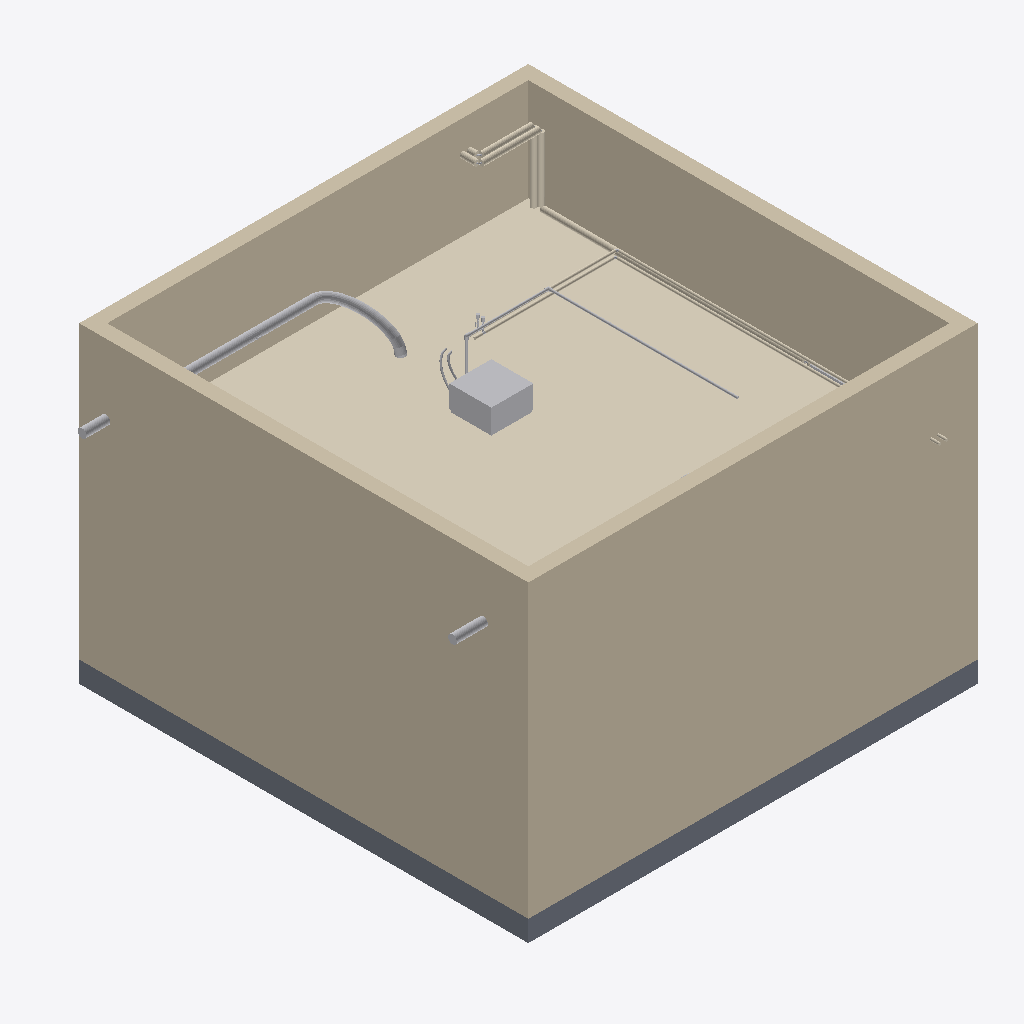
Isometric view of an IFC building model (IFC-SPF (STEP), schema IFC4, length unit millimetre), seen from the south-west, elements coloured by IFC class: 13 coverings (cream), 13 other elements (light grey), 4 walls (beige), 1 slab (grey).
Extent 6.8 m × 6.7 m × 4.5 m (x, y, z). Storeys (2): Уровень 1 at 0.00 m; Уровень 2 at 4.00 m. Elements (92): 26 IfcPipeSegment, 17 IfcCovering, 13 IfcPipeFitting, 12 IfcWall, 6 IfcDuctSegment, 6 IfcValve, 4 IfcBuildingElementProxy, 2 IfcAirTerminal, 2 IfcDuctFitting, 2 IfcSlab, 2 IfcUnitaryEquipment.

HEADER;
FILE_DESCRIPTION(('ViewDefinition [ReferenceView_V1.2]'),'2;1');
FILE_NAME('Номер проекта','2024-03-26T17:59:45',(''),(''),'The EXPRESS Data Manager Version 5.02.0100.07 : 28 Aug 2013','21.1.80.35 - Exporter 21.4.3.0 - Alternate UI 21.4.3.0','');
FILE_SCHEMA(('IFC4'));
ENDSEC;
DATA;
#134=IFCPROJECT('1RCsAjRnjDPB0KzlNNoRcF',#42,'Номер проекта',$,$,'Наименование проекта','Статус проекта',(#121),#116);
#172=IFCSITE('1RCsAjRnjDPB0KzlNNoRcD',#42,'Default',$,$,#171,$,$,.ELEMENT.,$,$,$,$,$);
#149=IFCBUILDING('1RCsAjRnjDPB0KzlNNoRcE',#42,'',$,$,#33,$,'',.ELEMENT.,$,$,$);
#162=IFCBUILDINGSTOREY('1RCsAjRnjDPB0KzlKeDaT8',#42,'Уровень 1',$,'Уровень:Верхний брус 8мм',#160,$,'Уровень 1',.ELEMENT.,0.0);
#168=IFCBUILDINGSTOREY('1RCsAjRnjDPB0KzlKeDaJ9',#42,'Уровень 2',$,'Уровень:Верхний брус 8мм',#167,$,'Уровень 2',.ELEMENT.,3999.99999999967);
#315=IFCWALL('1Avm9lFSn7BuYqkLXyvDgN',#42,'Базовая стена:Типовой - 200мм:670193',$,'Базовая стена:Типовой - 200мм',#287,#311,'670193',.NOTDEFINED.);
#349=IFCWALL('1Avm9lFSn7BuYqkLXyvDgK',#42,'Базовая стена:Типовой - 200мм:670194',$,'Базовая стена:Типовой - 200мм',#321,#345,'670194',.NOTDEFINED.);
#23087=IFCCOVERING('0LCyWq$CD2dxc3fJg$tUpt',#42,'Многослойный потолок:П23_Подвесной потолок из ГСП-А Knauf П112 (1 слой), нониус-подвес, окраска CriLux Supercolor (КМ1), цвет NCS S 0500-N под Ecophon White Frost, White 500:813352',$,'Многослойный потолок:П23_Подвесной потолок из ГСП-А Knauf П112 (1 слой), нониус-подвес, окраска CriLux Supercolor (КМ1), цвет NCS S 0500-N под Ecophon White Frost, White 500',#23084,#23085,'813352',.CEILING.);
#258=IFCWALL('1Avm9lFSn7BuYqkLXyvDgM',#42,'Базовая стена:Типовой - 200мм:670192',$,'Базовая стена:Типовой - 200мм',#225,#254,'670192',.NOTDEFINED.);
#383=IFCWALL('1Avm9lFSn7BuYqkLXyvDgL',#42,'Базовая стена:Типовой - 200мм:670195',$,'Базовая стена:Типовой - 200мм',#355,#379,'670195',.NOTDEFINED.);
#425=IFCSLAB('1Avm9lFSn7BuYqkLXyvDbe',#42,'Перекрытие:Типовой 300мм:670222',$,'Перекрытие:Типовой 300мм',#387,#421,'670222',.FLOOR.);
#13617=IFCUNITARYEQUIPMENT('1Avm9lFSn7BuYqkLXyv0Ur',#42,'Фанкойл ДВ-КС:ДВ-КС-550:713939',$,'Фанкойл ДВ-КС:ДВ-КС-550',#13616,#13604,'713939',.NOTDEFINED.);
#9797=IFCCOVERING('1Avm9lFSn7BuYqkLXyv9S7',#42,'Изоляция трубы:EURO-ШЕЛЛ 30:685153',$,'Изоляция трубы:EURO-ШЕЛЛ 30',#9621,#9794,'685153',.INSULATION.);
#2310=IFCDUCTSEGMENT('1Avm9lFSn7BuYqkLXyvDb8',#42,'Гибкий воздуховод круглого сечения:Sonodec 25:670254',$,'Гибкий воздуховод круглого сечения:Sonodec 25',#1275,#2305,'670254',.FLEXIBLESEGMENT.);
#2938=IFCDUCTSEGMENT('1Avm9lFSn7BuYqkLXyvDbQ',#42,'Воздуховод круглого сечения:ADSK_Оцинковка_Врезки_ГОСТ 14918-80, Класс A, б=0,5:670268',$,'Воздуховод круглого сечения:ADSK_Оцинковка_Врезки_ГОСТ 14918-80, Класс A, б=0,5',#2877,#2935,'670268',.NOTDEFINED.);
#19049=IFCCOVERING('1Avm9lFSn7BuYqkLXyv0UI',#42,'Изоляция трубы:Каучук:713972',$,'Изоляция трубы:Каучук',#18988,#19046,'713972',.INSULATION.);
#18918=IFCCOVERING('1Avm9lFSn7BuYqkLXyv0UK',#42,'Изоляция трубы:Каучук:713970',$,'Изоляция трубы:Каучук',#18857,#18915,'713970',.INSULATION.);
#2873=IFCDUCTSEGMENT('1Avm9lFSn7BuYqkLXyvDbS',#42,'Воздуховод круглого сечения:ADSK_Оцинковка_Врезки_ГОСТ 14918-80, Класс A, б=0,5:670266',$,'Воздуховод круглого сечения:ADSK_Оцинковка_Врезки_ГОСТ 14918-80, Класс A, б=0,5',#2811,#2869,'670266',.NOTDEFINED.);
#18788=IFCPIPESEGMENT('1Avm9lFSn7BuYqkLXyv0U9',#42,'Типы трубопроводов:Полипропилен PN20:713967',$,'Типы трубопроводов:Полипропилен PN20',#18727,#18785,'713967',.NOTDEFINED.);
#12375=IFCCOVERING('1Avm9lFSn7BuYqkLXyv0VQ',#42,'Изоляция трубы:EURO-ШЕЛЛ 30:713916',$,'Изоляция трубы:EURO-ШЕЛЛ 30',#12187,#12372,'713916',.INSULATION.);
#10172=IFCCOVERING('1Avm9lFSn7BuYqkLXyv9S5',#42,'Изоляция трубы:EURO-ШЕЛЛ 30:685155',$,'Изоляция трубы:EURO-ШЕЛЛ 30',#9984,#10169,'685155',.INSULATION.);
#18853=IFCCOVERING('1Avm9lFSn7BuYqkLXyv0UN',#42,'Изоляция трубы:Каучук:713969',$,'Изоляция трубы:Каучук',#18792,#18850,'713969',.INSULATION.);
#4954=IFCDUCTSEGMENT('1Avm9lFSn7BuYqkLXyv8ZN',#42,'Воздуховод круглого сечения:ADSK_Оцинковка_Врезки_ГОСТ 14918-80, Класс A, б=0,5:682929',$,'Воздуховод круглого сечения:ADSK_Оцинковка_Врезки_ГОСТ 14918-80, Класс A, б=0,5',#4893,#4951,'682929',.NOTDEFINED.);
#13310=IFCCOVERING('1Avm9lFSn7BuYqkLXyv0Ug',#42,'Изоляция трубы:EURO-ШЕЛЛ 30:713932',$,'Изоляция трубы:EURO-ШЕЛЛ 30',#13122,#13307,'713932',.INSULATION.);
#10364=IFCCOVERING('1Avm9lFSn7BuYqkLXyv9S3',#42,'Изоляция трубы:EURO-ШЕЛЛ 30:685157',$,'Изоляция трубы:EURO-ШЕЛЛ 30',#10176,#10361,'685157',.INSULATION.);
#18983=IFCCOVERING('1Avm9lFSn7BuYqkLXyv0UL',#42,'Изоляция трубы:Каучук:713971',$,'Изоляция трубы:Каучук',#18922,#18980,'713971',.INSULATION.);
#17782=IFCPIPESEGMENT('1Avm9lFSn7BuYqkLXyv0U1',#42,'Типы трубопроводов:Полипропилен PN20:713959',$,'Типы трубопроводов:Полипропилен PN20',#17721,#17779,'713959',.NOTDEFINED.);
#2807=IFCDUCTFITTING('1Avm9lFSn7BuYqkLXyvDbV',#42,'Клапан регулирующий круглый:125/VQ.R:670265',$,'Клапан регулирующий круглый:125/VQ.R',#2806,#2796,'670265',.NOTDEFINED.);
#10544=IFCCOVERING('1Avm9lFSn7BuYqkLXyv9S1',#42,'Изоляция трубы:EURO-ШЕЛЛ 30:685159',$,'Изоляция трубы:EURO-ШЕЛЛ 30',#10368,#10541,'685159',.INSULATION.);
#5896=IFCUNITARYEQUIPMENT('1Avm9lFSn7BuYqkLXyv9TO',#42,'Purmo Compact Слева:C [number]:685118',$,'Purmo Compact Слева:C [number]',#5895,#5885,'685118',.NOTDEFINED.);
#17634=IFCPIPESEGMENT('1Avm9lFSn7BuYqkLXyv0U5',#42,'Гибкий трубопровод круглого сечения:ADSK_Подводка для воды_Сталь нержавеющая_Гайка-гайка:713955',$,'Гибкий трубопровод круглого сечения:ADSK_Подводка для воды_Сталь нержавеющая_Гайка-гайка',#17034,#17631,'713955',.FLEXIBLESEGMENT.);
#17847=IFCPIPESEGMENT('1Avm9lFSn7BuYqkLXyv0UF',#42,'Типы трубопроводов:Полипропилен PN20:713961',$,'Типы трубопроводов:Полипропилен PN20',#17786,#17844,'713961',.NOTDEFINED.);
#10724=IFCCOVERING('1Avm9lFSn7BuYqkLXyv9SE',#42,'Изоляция трубы:EURO-ШЕЛЛ 30:685160',$,'Изоляция трубы:EURO-ШЕЛЛ 30',#10548,#10721,'685160',.INSULATION.);
#17030=IFCPIPESEGMENT('1Avm9lFSn7BuYqkLXyv0U7',#42,'Гибкий трубопровод круглого сечения:ADSK_Подводка для воды_Сталь нержавеющая_Гайка-гайка:713953',$,'Гибкий трубопровод круглого сечения:ADSK_Подводка для воды_Сталь нержавеющая_Гайка-гайка',#16289,#17026,'713953',.FLEXIBLESEGMENT.);
#18723=IFCPIPEFITTING('1Avm9lFSn7BuYqkLXyv0UB',#42,'ADSK_Полипропилен_Отвод:Универсальный:713965',$,'ADSK_Полипропилен_Отвод:Универсальный',#18722,#18712,'713965',.NOTDEFINED.);
#21850=IFCCOVERING('1Avm9lFSn7BuYqkLXyv0Pb',#42,'Изоляция трубы:Каучук:713987',$,'Изоляция трубы:Каучук',#21789,#21847,'713987',.INSULATION.);
ENDSEC;